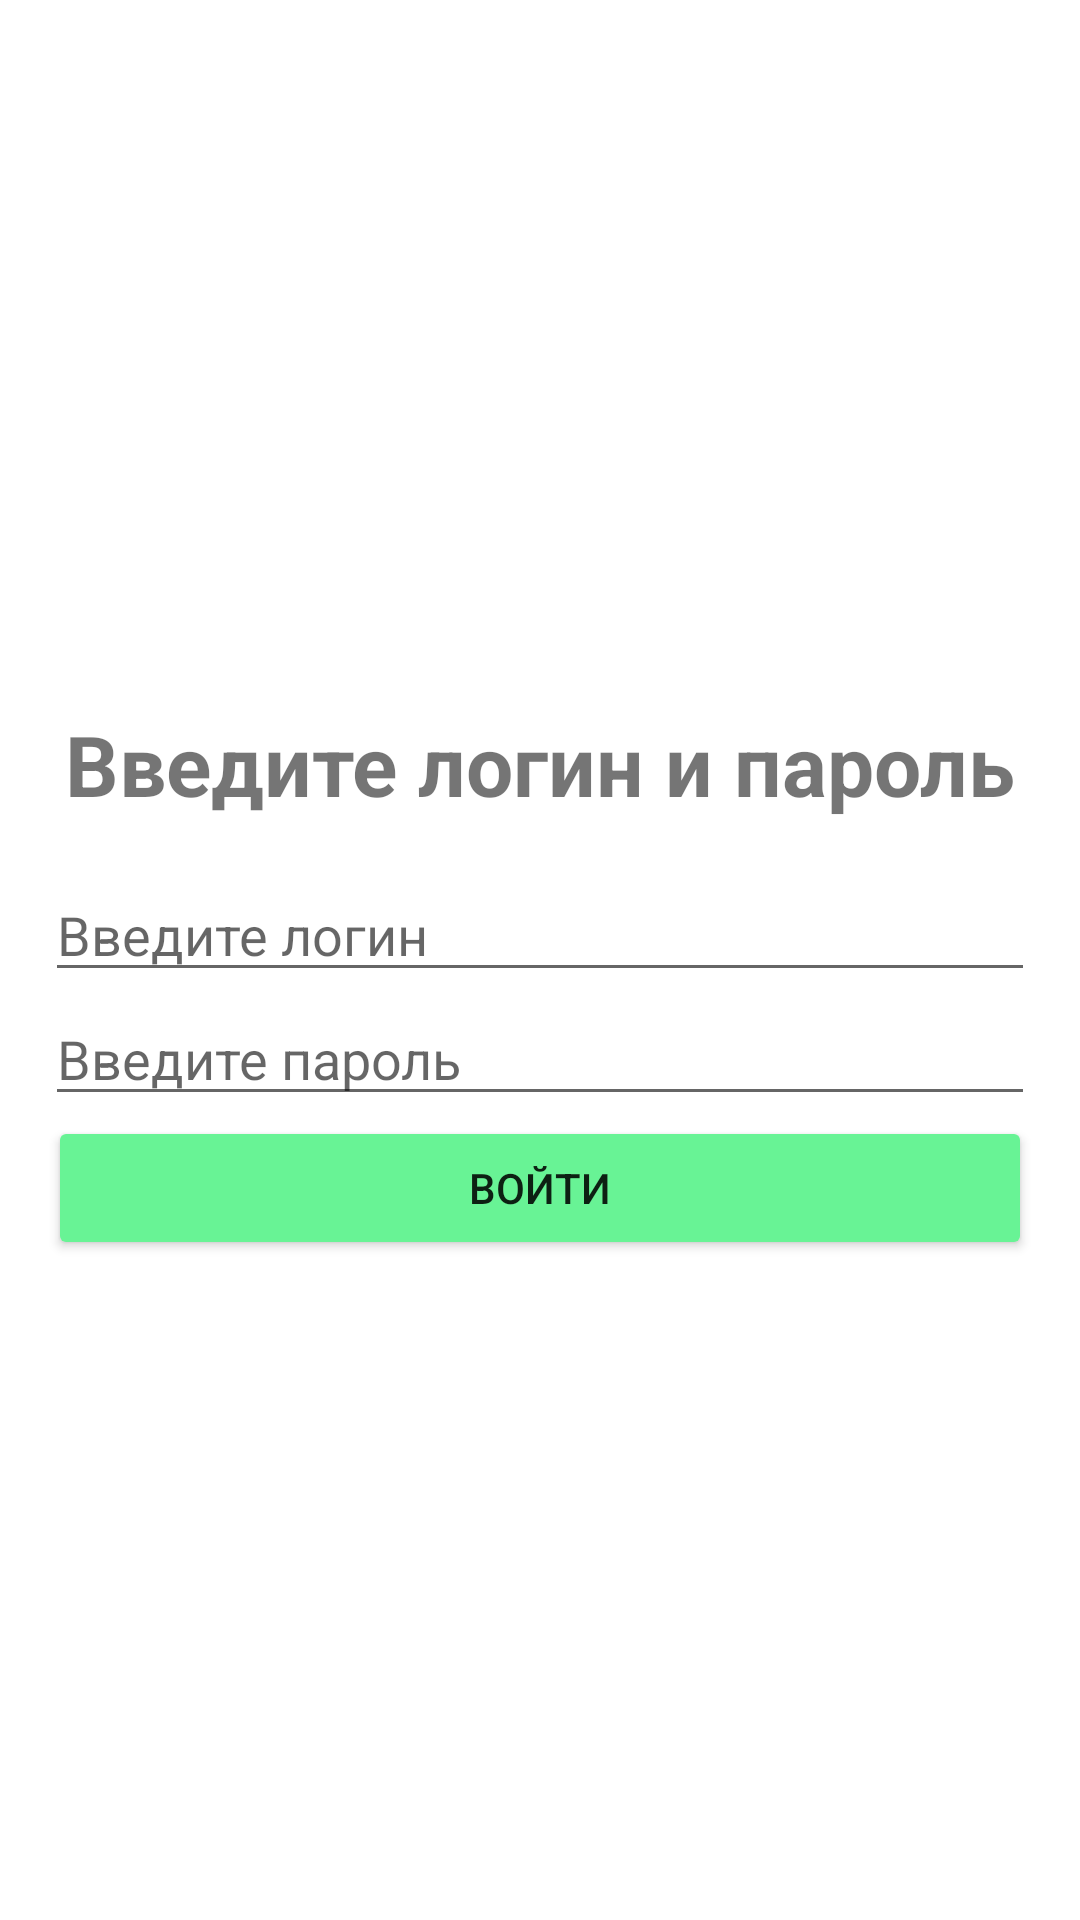

Write the Android layout XML for this screen, with the resource values it uses.
<!-- AndroidManifest.xml: application theme Theme.IndustrialNotes -->
<!-- res/layout/fragment_authorization.xml -->
<?xml version="1.0" encoding="utf-8"?>
<layout xmlns:tools="http://schemas.android.com/tools"
    xmlns:android="http://schemas.android.com/apk/res/android"
    xmlns:app="http://schemas.android.com/apk/res-auto">

    <LinearLayout
        android:layout_width="match_parent"
        android:layout_height="match_parent"
        android:orientation="vertical"
        android:gravity="center">

        <TextView
            android:id="@+id/tv_title_choose"
            android:layout_width="match_parent"
            android:layout_height="wrap_content"
            android:layout_margin="16dp"
            android:gravity="center"
            android:text="Введите логин и пароль"
            android:textSize="28sp"
            android:textStyle="bold" />

        <EditText
            android:id="@+id/editTextLogin"
            android:layout_width="match_parent"
            android:layout_height="wrap_content"
            android:ems="10"
            android:inputType="textPersonName"
            android:hint="Введите логин"
            android:layout_marginStart="15dp"
            android:layout_marginEnd="15dp"/>

        <EditText
            android:id="@+id/editTextTextPassword"
            android:layout_width="match_parent"
            android:layout_height="wrap_content"
            android:ems="10"
            android:hint="Введите пароль"
            android:layout_marginStart="15dp"
            android:layout_marginEnd="15dp"/>

        <Button
            android:id="@+id/button_level_test"
            android:layout_width="match_parent"
            android:layout_height="wrap_content"
            android:layout_marginStart="16dp"
            android:layout_marginEnd="16dp"
            android:backgroundTint="#68F395"
            android:text="Войти"
            app:cornerRadius="16sp" />



    </LinearLayout>
</layout>
<!-- resources referenced by this layout -->
<resources>
  <style name="Theme.IndustrialNotes" parent="Theme.MaterialComponents.DayNight.DarkActionBar">
          
          <item name="colorPrimary">@color/purple_500</item>
          <item name="colorPrimaryVariant">@color/purple_700</item>
          <item name="colorOnPrimary">@color/white</item>
          
          <item name="colorSecondary">@color/teal_200</item>
          <item name="colorSecondaryVariant">@color/teal_700</item>
          <item name="colorOnSecondary">@color/black</item>
          
          <item name="android:statusBarColor">?attr/colorPrimaryVariant</item>
          
      </style>
  <!-- not gathered from this repository: default colours our renderer supplied (Android Studio template values) -->
  <color name="purple_500">#FF6200EE</color>
  <color name="purple_700">#FF3700B3</color>
  <color name="teal_200">#FF03DAC5</color>
  <color name="teal_700">#FF018786</color>
  <color name="black">#FF000000</color>
  <color name="white">#FFFFFFFF</color>
</resources>
